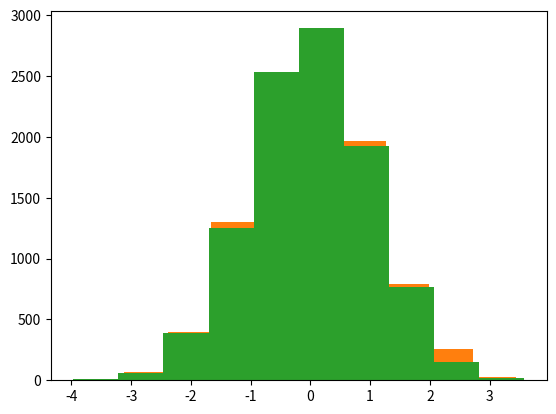

Reproduce this figure in Python.
import numpy as np

uniform = np.random.uniform(0,1,size=10000)
uniform2 = np.random.uniform(0,1,size=10000)

uniform.shape

import matplotlib.pyplot as plt

plt.hist(uniform)

normal_dist = np.sqrt(-2 * np.log(uniform)) * np.cos(2* np.pi * uniform2)

plt.hist(normal_dist)

normal_dist2 = np.sqrt(-2 * np.log(uniform)) * np.sin(2* np.pi * uniform2)

plt.hist(normal_dist2)

